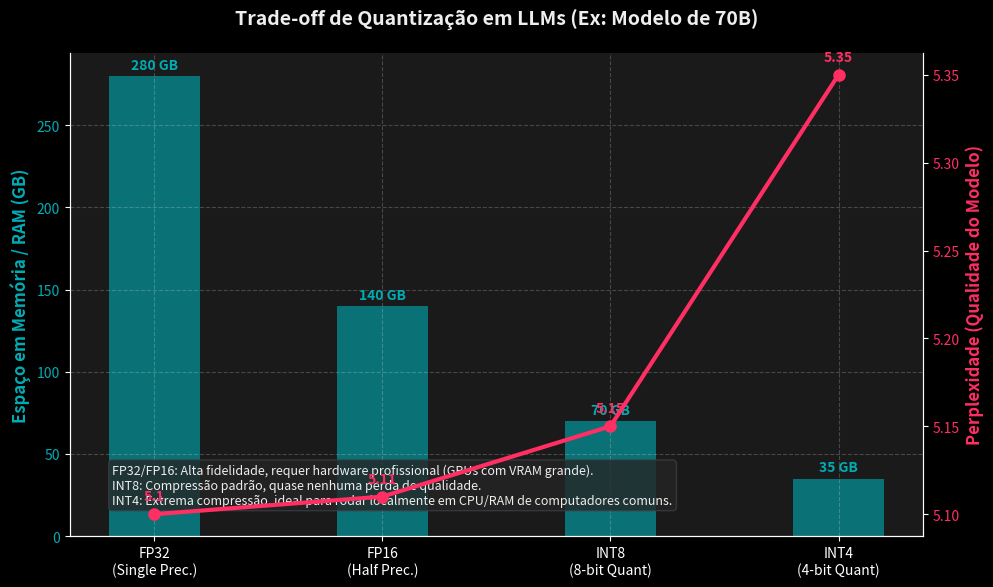

This chart was generated by the following Python code: (Note: this script raises an exception after producing the figure.)
import matplotlib.pyplot as plt
import numpy as np

# Set style for a modern dark/professional look
plt.style.use('dark_background')
fig, ax1 = plt.subplots(figsize=(10, 6), dpi=150)

# Data
quant_levels = ['FP32\n(Single Prec.)', 'FP16\n(Half Prec.)', 'INT8\n(8-bit Quant)', 'INT4\n(4-bit Quant)']
# Memory size for a 70B parameter model in GB
memory_sizes = [280, 140, 70, 35]
# Hypothetical Perplexity (lower is better, relatively small increase)
perplexity = [5.10, 5.11, 5.15, 5.35]

# Plot Memory Size (Bar chart)
color_size = '#00ADB5' # Teal
bars = ax1.bar(quant_levels, memory_sizes, color=color_size, alpha=0.6, width=0.4, label='Tamanho do Modelo (GB)')
ax1.set_ylabel('Espaço em Memória / RAM (GB)', color=color_size, fontsize=12, fontweight='bold')
ax1.tick_params(axis='y', labelcolor=color_size)
ax1.set_title('Trade-off de Quantização em LLMs (Ex: Modelo de 70B)', fontsize=14, fontweight='bold', pad=20, color='#EEEEEE')

# Add values on top of bars
for bar in bars:
    height = bar.get_height()
    ax1.annotate(f'{height} GB',
                 xy=(bar.get_x() + bar.get_width() / 2, height),
                 xytext=(0, 3),  # 3 points vertical offset
                 textcoords="offset points",
                 ha='center', va='bottom', color=color_size, fontweight='bold')

# Create a second y-axis for Perplexity/Quality loss
ax2 = ax1.twinx()
color_perp = '#FF2E63' # Neon Pink
line = ax2.plot(quant_levels, perplexity, color=color_perp, marker='o', linewidth=3, markersize=8, label='Perplexidade (Menor = Melhor)')
ax2.set_ylabel('Perplexidade (Qualidade do Modelo)', color=color_perp, fontsize=12, fontweight='bold')
ax2.tick_params(axis='y', labelcolor=color_perp)

# Add values to the line plot
for i, txt in enumerate(perplexity):
    ax2.annotate(f'{txt}', (quant_levels[i], perplexity[i]), textcoords="offset points", xytext=(0,10), ha='center', color=color_perp, fontweight='bold')

# Customize grid and spines
ax1.grid(True, linestyle='--', alpha=0.2)
ax1.spines['top'].set_visible(False)
ax2.spines['top'].set_visible(False)

# Background color customization
fig.patch.set_facecolor('#1A1A1A')
ax1.set_facecolor('#1A1A1A')

# Caption / Info box
textstr = '\n'.join((
    'FP32/FP16: Alta fidelidade, requer hardware profissional (GPUs com VRAM grande).',
    'INT8: Compressão padrão, quase nenhuma perda de qualidade.',
    'INT4: Extrema compressão, ideal para rodar localmente em CPU/RAM de computadores comuns.'
))
props = dict(boxstyle='round', facecolor='#252525', alpha=0.8, edgecolor='#393E46')
ax1.text(0.05, 0.15, textstr, transform=ax1.transAxes, fontsize=9,
        verticalalignment='top', bbox=props, color='#EEEEEE')

plt.tight_layout()
plt.savefig('/home/vini/ai_course/images/llm_quantization_tradeoffs.png', facecolor=fig.get_facecolor(), edgecolor='none', dpi=150)
print("Chart generated successfully at /home/vini/ai_course/images/llm_quantization_tradeoffs.png")
